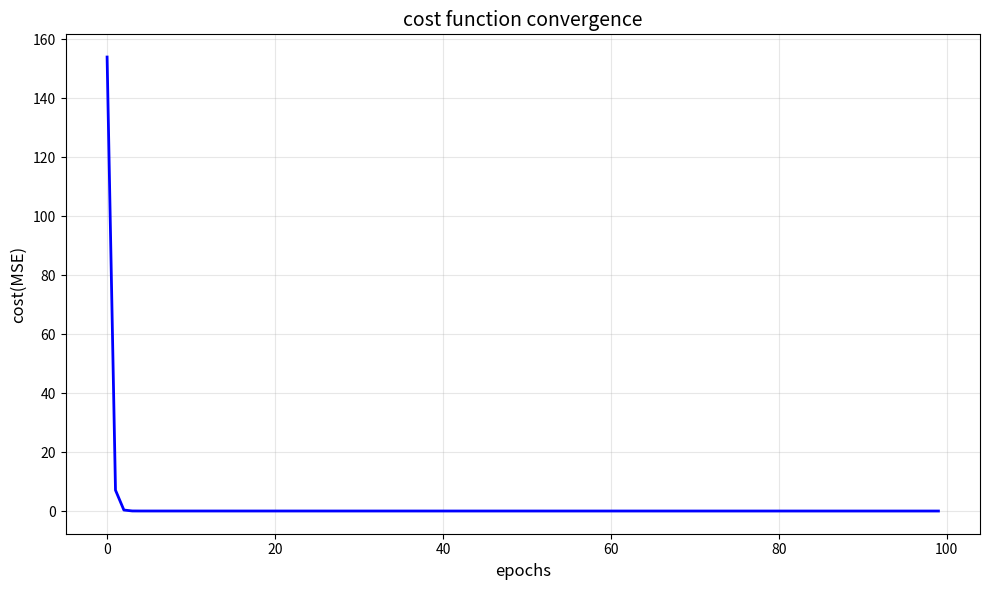

Here is the Python script that generated this plot:
import numpy as np
import matplotlib.pyplot as plt
import os

class GDRegressor:

    def __init__(self,learning_rate=0.01,epochs=1000):
        '''
        Parameters:
        ------------------
        learning rate : float 
        step size for gd
        epochs: int
        number of iterations
        
        '''
        self.lr=learning_rate
        self.epochs=epochs
        self.b=0.0 #intercept / bias
        self.m=0.0 #slope / weight
        self.cost_history=[]

    def fit(self,X,y):
        """
        train the model using the gradient descent
         -----------
        X : numpy.ndarray
            Feature values (shape: m x 1)
        y : numpy.ndarray
            Target values (shape: m x 1)"""
        n=len(y) #no. of samples
        #if reshape needed
        if X.ndim==1:
            X=X.reshape(-1,1)
        if y.ndim ==1:
            y=y.reshape(-1,1)
        
        for i in range(self.epochs):
            ypred=self.m*X + self.b #forward pass

        
             #---------computing the cost--------------
            cost=np.mean((ypred-y)**2)
            self.cost_history.append(cost)
        #--------------
        #b backward pass gradient descent calculation
        # loss with respect to bias (b)
            loss_slope_b=-2 * np.sum(y-self.m*X -self.b)/n

            '''
            -------------------------
            
            gd loss w.r.t. slope (m)
            '''
            loss_slope_m=-2*np.sum((y-self.m*X-self.b)*X)/n
            '''-----
            update parameters------
            '''
            self.b = self.b - self.lr * loss_slope_b
            self.m = self.m - self.lr * loss_slope_m

            #--------progress log------------
            
            if i % 100==0:
                print(f"Epochs{i+1:4d} | cost: {cost:.6f} | m: {self.m:.4f} | b: {self.b:.4f}")
        print(f"\n training completed!")
        print(f"final m:{self.m:.4f}")
        print(f"final b:{self.b:.4f}")

    def predict(self,X):
        # male predictions
        return self.m*X + self.b
    
    def score(self,X,y):
        # calculate r2 score
        y_pred = self.predict(X)
        ss_residual= np.sum((y-y_pred)**2)
        ss_total= np.sum((y-np.mean(y))**2)
        
        r2_score = 1 -(ss_residual / ss_total)
        return r2_score
    
    def plot_cost(self, save_path='outputs/figures/cost_convergence.png',show=True):
        plt.figure(figsize=(10,6))
        plt.plot(self.cost_history, linewidth=2,color='blue')
        plt.xlabel('epochs',fontsize=12)
        plt.ylabel('cost(MSE)',fontsize=12)
        plt.title('cost function convergence', fontsize=14)
        plt.grid(True,alpha=0.3)
        plt.tight_layout()

        
        if save_path:
            os.makedirs(os.path.dirname(save_path), exist_ok=True)
            plt.savefig(save_path, dpi=300, bbox_inches='tight')
            print(f"✅ Figure saved to: {save_path}")
    
    # Show or close
        if show:
            plt.show()
        else:
            plt.close()       


# =============================================
# TEST THE CODE (PUT THIS IN THE SAME FILE)
# =============================================



import numpy as np

# 1. Create data
X = np.array([1, 2, 3, 4, 5, 6, 7, 8, 9, 10]).reshape(-1, 1)
y = np.array([2, 4, 6, 8, 10, 12, 14, 16, 18, 20]).reshape(-1, 1)

# 2. Train model
model = GDRegressor(learning_rate=0.01, epochs=100)  # More epochs for better convergence
model.fit(X, y)

# 3. Plot and save
model.plot_cost()

# 4. Check if file exists
import os
print("File exists?", os.path.exists('outputs/figures/cost_convergence.png'))
